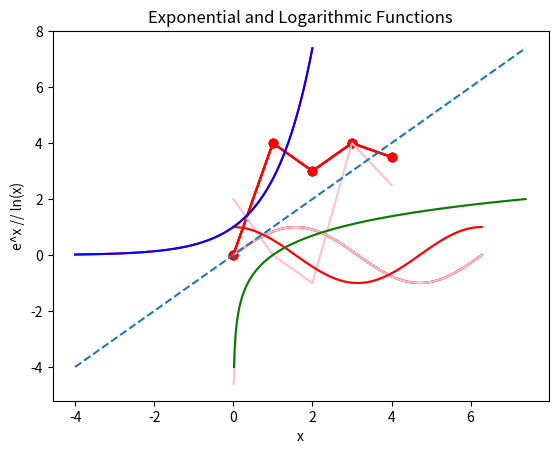

This chart was generated by the following Python code:
import matplotlib.pyplot as plt #call plt instead of writing full matplotlib

x_values = [0, 1, 2, 3, 4]
y_values = [0, 4, 3, 4, 3.5]

plt.plot(x_values, y_values, color='red')
plt.plot(x_values, y_values, color='red', marker='o')
plt.plot(x_values, y_values, color='red', marker='o', linestyle='None')
plt.plot(x_values, y_values, 'r')
plt.plot(x_values, y_values, 'ro-')
plt.plot(x_values, y_values, 'ro')

#https://matplotlib.org/stable/api/_as_gen/matplotlib.pyplot.plot.html

y_values_2 = [2, 0, -1, 4, 2.5]
plt.plot(x_values, y_values_2, color='pink')

plt.title("A very basic plot")
plt.xlabel("x")
plt.ylabel("y")
plt.show()

#plot sin(x) for x from 0 to 2pi, using 8 intervals 
import math 
import matplotlib.pyplot as plt

x_min = 0
x_max = 2*math.pi 
NO_OF_INTERVALS = 100 #more num intervals, smoother the line of the graph

x_values, y_values = [], []

for i in range(NO_OF_INTERVALS + 1): 
    x = x_min + i * (x_max - x_min)/ NO_OF_INTERVALS
    x_values.append(x)
    y_values.append(math.sin(x))

#print("\nx:", x_values, "\n\ny:", y_values, "\n") #to see value of x and y 

plt.plot(x_values, y_values, color='red')
#plt.gca().set_aspect("equal") #equal = same scale !important if want squares and circles to look correct
plt.title("sin(x)")
plt.xlabel("x")
plt.ylabel("sin(x)")
plt.show()

#exercise 10.1
#plot cos(x) for x from 0 to 2pi, using 8 intervals 
import math 
import matplotlib.pyplot as plt

x_min = 0
x_max = 2*math.pi 
NO_OF_INTERVALS = 100 #more num intervals, smoother the line of the graph

x_values, y_values = [], []

for i in range(NO_OF_INTERVALS + 1): 
    x = x_min + i * (x_max - x_min)/ NO_OF_INTERVALS
    x_values.append(x)
    y_values.append(math.cos(x))

#print("\nx:", x_values, "\n\ny:", y_values, "\n") #to see value of x and y 

plt.plot(x_values, y_values, color='pink')

plt.title("Cos(x)")
plt.xlabel("x")
plt.ylabel("cos(x)")
plt.show()

#combine the sin(x) and cos(x) in one graph
#plot sin(x) for x from 0 to 2pi, using 8 intervals 
import math 
import matplotlib.pyplot as plt

x_min = 0
x_max = 2*math.pi 
NO_OF_INTERVALS = 100 #more num intervals, smoother the line of the graph

x_values, y_values, y2_values = [], [], []

for i in range(NO_OF_INTERVALS + 1): 
    x = x_min + i * (x_max - x_min)/ NO_OF_INTERVALS
    x_values.append(x)
    y_values.append(math.sin(x))
    y2_values.append(math.cos(x))

#print("\nx:", x_values, "\n\ny:", y_values, "\n") #to see value of x and y 

plt.plot(x_values, y_values, color='red')
plt.plot(x_values, y2_values, color='pink')
#plt.gca().set_aspect("equal") #equal = same scale !important if want squares and circles to look correct
plt.show()
###############################################NUMPY###################################################
import numpy as np #numpy array more like a vector than a list
array_1 = np.array([1.1, 2.2, 3.3]) #theres no comma here if using np
print(array_1)
type(array_1)
list_1 = [1.1, 2.2, 3.3]
print(list_1) 

print(list_1 + list_1) #[1.1, 2.2, 3.3, 1.1, 2.2, 3.3]
print(list_1 * 5) #[1.1, 2.2, 3.3, 1.1, 2.2, 3.3, 1.1, 2.2, 3.3, 1.1, 2.2, 3.3, 1.1, 2.2, 3.3]

#pointwise
print(array_1 + array_1) #[2.2 4.4 6.6] its added!
print(array_1 * 5) #[ 5.5 11.  16.5] 

print(np.exp(array_1), "\n", np.log(array_1)) 
#np.exp(array_1) for exponential
#np.log(array_1) for logarithm

#np.linspace(x_min, x_max, N) #create a NumPy array of N equally spaced points from x_min to x_max, which includes both endpoints.

print(np.linspace(0, 1, 11))
print(np.linspace(1, 3, 5))

import numpy as np 
import matplotlib.pyplot as plt 

x_values = np.linspace(0, 2*np.pi, 100)
plt.plot(x_values, np.sin(x_values), color='pink')
plt.plot(x_values, np.cos(x_values), color='red') #exercise 10.2 plot for cos(x)
plt.show()

#http://www.labri.fr/perso/nrougier/teaching/matplotlib/ #github of matplotlib
#homework 
import numpy as np
import matplotlib.pyplot as plt

x_exp = np.linspace(-4, 2, 100)  # Range for exponential function
x_log = np.linspace(0.01, 7.4, 100)  # Range for logarithmic function
#why start at 0.01 instead 0, cuz ln(0) is maths error
#why stop at 7.5, e^2 = 7.39 so reasonable to stop at 7.4

x_line = np.linspace(-4, 7.4, 100)
plt.plot(x_line, x_line, linestyle='--')

plt.plot(x_exp, np.exp(x_exp), color='red')
plt.plot(x_log,  np.log(x_log), color='pink')

# Add title, labels, and legend
plt.title('Exponential and Logarithmic Functions')
plt.xlabel('x')
plt.ylabel('e^x // ln(x)')
plt.show()

#another way if dont know about the log range 

# Calculate the exponential values
y_exp = np.exp(x_exp)

# Use the y values of the exponential function as the x values for the logarithmic function
x_log = y_exp
y_log = np.log(x_log)

# Plot the exponential function
plt.plot(x_exp, y_exp, color='blue', label='y = e^x')

# Plot the logarithmic function
plt.plot(x_log, y_log, color='green', label='y = ln(x)')
